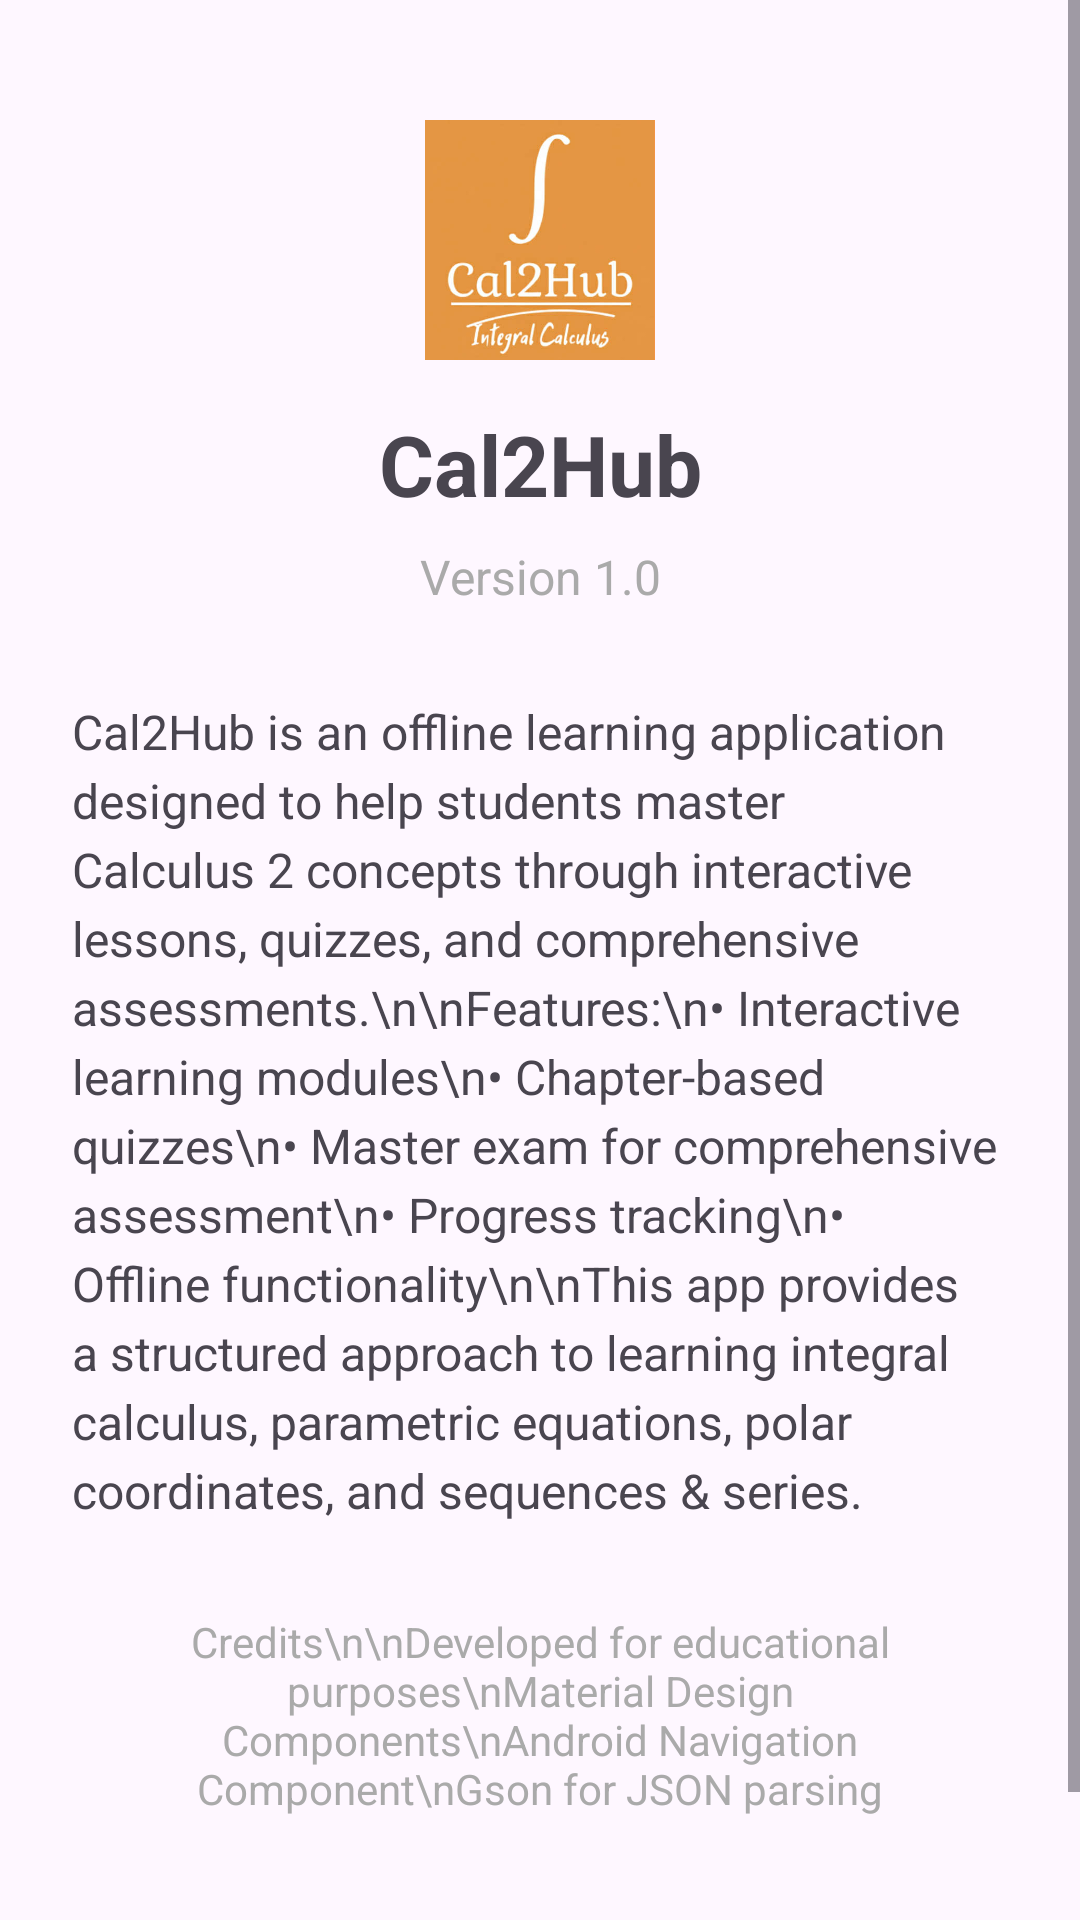

Write the Android layout XML for this screen, with the resource values it uses.
<!-- AndroidManifest.xml: application theme Theme.Cal2HubApp -->
<!-- res/layout/fragment_about.xml -->
<?xml version="1.0" encoding="utf-8"?>
<ScrollView xmlns:android="http://schemas.android.com/apk/res/android"
    android:layout_width="match_parent"
    android:layout_height="match_parent"
    android:fillViewport="true"
    android:clipToPadding="false">

    <LinearLayout
        android:layout_width="match_parent"
        android:layout_height="wrap_content"
        android:orientation="vertical"
        android:paddingStart="24dp"
        android:paddingEnd="24dp"
        android:paddingTop="24dp"
        android:paddingBottom="80dp">

        
        <ImageView
            android:id="@+id/logoImageView"
            android:layout_width="80dp"
            android:layout_height="80dp"
            android:layout_gravity="center_horizontal"
            android:layout_marginTop="16dp"
            android:src="@drawable/calculus2" />

        
        <TextView
            android:id="@+id/appNameTextView"
            android:layout_width="match_parent"
            android:layout_height="wrap_content"
            android:layout_marginTop="16dp"
            android:text="Cal2Hub"
            android:textAlignment="center"
            android:textSize="28sp"
            android:textStyle="bold" />

        
        <TextView
            android:id="@+id/versionTextView"
            android:layout_width="match_parent"
            android:layout_height="wrap_content"
            android:layout_marginTop="8dp"
            android:text="Version 1.0"
            android:textAlignment="center"
            android:textColor="@android:color/darker_gray"
            android:textSize="16sp" />

        
        <TextView
            android:id="@+id/descriptionTextView"
            android:layout_width="match_parent"
            android:layout_height="wrap_content"
            android:layout_marginTop="30dp"
            android:lineSpacingExtra="4dp"
            android:text="Cal2Hub is an offline learning application designed to help students master Calculus 2 concepts through interactive lessons, quizzes, and comprehensive assessments.\n\nFeatures:\n• Interactive learning modules\n• Chapter-based quizzes\n• Master exam for comprehensive assessment\n• Progress tracking\n• Offline functionality\n\nThis app provides a structured approach to learning integral calculus, parametric equations, polar coordinates, and sequences &amp; series."
            android:textSize="16sp" />

        
        <TextView
            android:id="@+id/creditsTextView"
            android:layout_width="match_parent"
            android:layout_height="wrap_content"
            android:layout_marginTop="30dp"
            android:text="Credits\n\nDeveloped for educational purposes\nMaterial Design Components\nAndroid Navigation Component\nGson for JSON parsing"
            android:textAlignment="center"
            android:textColor="@android:color/darker_gray"
            android:textSize="14sp" />

    </LinearLayout>
</ScrollView>
<!-- resources referenced by this layout -->
<resources>
  <!-- drawable calculus2: jpg bitmap (drawable, 19272 bytes) -->
  <style name="Theme.Cal2HubApp" parent="Theme.Material3.DayNight.NoActionBar">
          
          <item name="colorPrimary">@color/orange_primary</item>
          <item name="colorPrimaryContainer">@color/orange_primary_dark</item>
          <item name="colorSecondary">@color/orange_accent</item>
  
          
          <item name="colorOnPrimary">@color/white</item>
          <item name="colorOnSecondary">@color/black</item>
  
          
          <item name="android:statusBarColor">@color/orange_primary_dark</item>
          <item name="android:navigationBarColor">@color/orange_primary</item>
  
          
          <item name="windowActionBar">false</item>
          <item name="windowNoTitle">true</item>
      </style>
  <color name="orange_primary">#FF9800</color>
  <color name="orange_primary_dark">#F57C00</color>
  <color name="orange_accent">#FFA726</color>
  <color name="white">#FFFFFF</color>
  <color name="black">#000000</color>
</resources>
